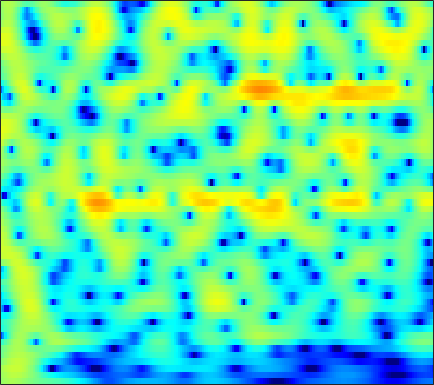

Data behind this chart, as committed beside it:
0.92211, 1.2986, 1.6843, 1.9437, 2.0601, 2.1177, 2.0725, 1.9771, 1.7771, 1.5071, 1.18, 0.90865, 0.52846, 0.1463, -0.13067, -0.47422, -0.77714, -0.97548, -1.2032, -1.3945, -1.5616, -1.6799, -1.8334, -1.9945
1.362, 1.762, 2.2, 2.531, 2.708, 2.851, 2.892, 2.856, 2.725, 2.502, 2.195, 1.911, 1.468, 0.9553, 0.5278, -0.09472, -0.7717, -1.312, -2.07, -2.857, -3.659, -4.256, -5.025, -5.735
1.702, 2.146, 2.652, 3.056, 3.29, 3.505, 3.605, 3.603, 3.494, 3.259, 2.895, 2.533, 1.925, 1.162, 0.4811, -0.5896, -1.873, -3, -4.772, -6.945, -9.692, -12.34, -17.36, -27.54
0.1532, 0.8276, 1.595, 2.213, 2.583, 2.953, 3.187, 3.278, 3.287, 3.172, 2.934, 2.673, 2.216, 1.631, 1.105, 0.288, -0.6623, -1.458, -2.615, -3.846, -5.097, -5.995, -7.065, -7.931
-1.308, -0.4995, 0.4171, 1.16, 1.609, 2.071, 2.384, 2.529, 2.61, 2.576, 2.435, 2.267, 1.971, 1.605, 1.291, 0.8279, 0.3241, -0.07516, -0.6268, -1.193, -1.768, -2.2, -2.776, -3.363
-1.319, -0.7462, -0.03632, 0.6054, 1.033, 1.51, 1.856, 2.014, 2.071, 1.947, 1.647, 1.317, 0.7758, 0.1761, -0.2623, -0.7571, -1.077, -1.179, -1.155, -1.014, -0.84, -0.7278, -0.6354, -0.6251
-4.275, -3.482, -2.203, -0.9092, -0.0314, 0.9426, 1.653, 1.996, 2.171, 1.995, 1.411, 0.6643, -0.8366, -3.105, -5.546, -10.4, -15, -11.41, -6.444, -3.301, -1.223, -0.117, 0.9233, 1.587
-15.74, -11.69, -7.334, -4.182, -2.4, -0.6312, 0.5742, 1.18, 1.661, 1.836, 1.736, 1.476, 0.8767, 0.01902, -0.7039, -1.523, -1.833, -1.635, -0.9845, -0.1996, 0.5186, 0.9611, 1.393, 1.622
-5.331, -4.749, -3.808, -2.753, -1.946, -0.9147, -0.0004893, 0.5784, 1.194, 1.627, 1.903, 2.026, 2.092, 2.066, 1.995, 1.858, 1.711, 1.616, 1.51, 1.383, 1.179, 0.943, 0.5061, -0.07701
-4.542, -4.111, -3.379, -2.593, -2.026, -1.29, -0.5214, 0.07938, 0.8618, 1.531, 2.03, 2.299, 2.557, 2.729, 2.792, 2.768, 2.602, 2.393, 2.032, 1.593, 1.058, 0.5679, -0.232, -1.21
-6.508, -6.578, -6.34, -5.614, -4.782, -3.449, -2.035, -1.014, 0.2406, 1.331, 2.21, 2.716, 3.184, 3.443, 3.513, 3.455, 3.216, 2.904, 2.319, 1.584, 0.7582, 0.0969, -0.8419, -1.854
-10.18, -12.9, -20.62, -21.01, -13.6, -7.869, -3.971, -1.809, 0.3024, 1.813, 2.964, 3.645, 4.28, 4.559, 4.548, 4.303, 3.832, 3.314, 2.353, 1.057, -0.5276, -1.845, -3.665, -5.37
-8.218, -8.043, -7.72, -6.79, -5.556, -3.559, -1.593, -0.2484, 1.351, 2.654, 3.609, 4.105, 4.522, 4.669, 4.587, 4.184, 3.459, 2.734, 1.499, -0.1719, -2.435, -4.597, -8.275, -13.74
-8.355, -6.566, -4.629, -3.268, -2.33, -0.9198, 0.4144, 1.202, 2.071, 2.882, 3.526, 3.807, 3.923, 3.846, 3.676, 3.216, 2.444, 1.706, 0.5886, -0.6864, -2.191, -3.425, -4.934, -6.092
-4.815, -3.906, -2.683, -1.418, -0.5473, 0.473, 1.377, 2.015, 2.73, 3.229, 3.547, 3.684, 3.681, 3.424, 3.086, 2.493, 1.688, 0.9029, -0.3165, -1.593, -2.94, -4.04, -5.465, -6.514
-2.834, -2.353, -1.66, -0.7233, 0.1336, 1.175, 1.998, 2.566, 3.267, 3.724, 3.906, 3.933, 3.838, 3.482, 3.017, 2.215, 1.244, 0.3326, -1.216, -3.077, -5.168, -7.001, -10.01, -13.33
-7.267, -6.67, -4.478, -2.194, -0.7689, 0.8627, 2.261, 3.031, 3.704, 4.164, 4.409, 4.377, 4.104, 3.68, 3.227, 2.34, 1.245, 0.3402, -1.157, -3.107, -5.319, -7.19, -10.47, -14.21
-9.884, -8.579, -5.336, -1.956, -0.1616, 1.445, 2.784, 3.544, 4.049, 4.262, 4.338, 4.17, 3.657, 3.052, 2.56, 1.668, 0.6125, -0.1301, -1.13, -2.391, -3.732, -4.611, -5.959, -7.505
0.6096, 0.8282, 1.517, 2.099, 2.585, 3.324, 3.709, 3.816, 3.924, 3.726, 3.149, 2.641, 1.782, 0.5341, -0.4868, -1.668, -2.793, -3.503, -3.899, -3.942, -4.205, -4.425, -4.658, -5.32
3.354, 3.461, 3.764, 3.873, 3.86, 3.942, 3.801, 3.511, 3.157, 2.58, 1.577, 0.7206, -0.7108, -2.966, -5.208, -9.042, -15.24, -17.18, -11.82, -7.924, -5.62, -4.784, -4.051, -3.655
3.7, 3.829, 3.684, 3.588, 3.419, 2.888, 2.462, 2.149, 1.439, 0.8155, 0.2254, -0.4947, -1.516, -2.608, -3.872, -5.46, -6.532, -6.957, -5.951, -4.712, -3.506, -2.648, -2.055, -1.67
3.462, 3.434, 2.941, 2.324, 1.741, 0.5419, -0.5824, -1.319, -2.344, -2.726, -2.446, -2.274, -1.964, -1.494, -1.405, -1.309, -0.986, -0.8847, -0.6237, -0.1568, 0.04566, 0.2762, 0.4946, 0.4192
3.435, 3.038, 2.409, 1.074, -0.1191, -2.056, -5.555, -8.992, -15.67, -14.32, -8.678, -5.653, -3.001, -1.508, -0.4373, 0.509, 1.105, 1.59, 1.898, 2.135, 2.285, 2.182, 2.055, 1.714
3.042, 2.504, 1.695, 0.5902, -0.4407, -1.914, -3.706, -4.952, -6.082, -6.05, -4.75, -3.621, -2.028, -0.6833, 0.102, 1.072, 1.707, 2.056, 2.465, 2.531, 2.554, 2.428, 1.993, 1.492
2.311, 1.727, 0.7767, 0.08832, -0.7461, -1.554, -2.083, -2.699, -2.639, -2.583, -2.105, -1.438, -0.8493, 0.1262, 0.655, 1.207, 1.827, 1.998, 2.254, 2.288, 2.098, 1.964, 1.469, 0.8787
1.521, 0.8369, -0.3321, -1.348, -2.161, -3.224, -3.803, -4.083, -3.873, -3.118, -2.205, -1.332, -0.2725, 0.6218, 1.299, 1.864, 2.322, 2.545, 2.506, 2.499, 2.141, 1.848, 1.458, 0.8147
0.3518, -0.4561, -1.825, -3.813, -4.761, -7.849, -11.26, -12.32, -10.95, -7.076, -3.283, -1.751, 0.3745, 1.756, 2.425, 3.337, 3.495, 3.617, 3.39, 2.81, 2.22, 1.502, 0.846, 0.3247
-2.812, -4.578, -5.377, -6.21, -6.83, -7.263, -9.116, -8.835, -7.77, -4.441, -1.926, -0.01285, 1.785, 3.25, 4.003, 4.513, 4.747, 4.416, 3.828, 2.299, 0.3332, -1.884, -5.617, -6.451
-12.16, -22.11, -19.65, -10.44, -9.633, -6.478, -6.377, -4.838, -3.958, -2.342, -1.067, -0.04429, 1.462, 2.328, 3.196, 3.463, 3.864, 3.556, 3.034, 1.773, 0.1081, -1.635, -4.034, -4.647
-5.694, -7.009, -7.53, -7.967, -7.651, -7.876, -7.384, -7.286, -6.492, -5.518, -4.039, -2.951, -1.531, -0.2995, 0.4268, 1.282, 1.709, 1.99, 1.883, 1.844, 1.381, 1.278, 0.9328, 1.06
-2.564, -3.815, -4.623, -6.389, -7.033, -9.603, -11.4, -14.49, -16.1, -12.19, -8.951, -6.208, -4.219, -2.136, -1.318, -0.1177, 0.4853, 0.9443, 1.3, 1.554, 1.693, 1.791, 1.996, 2.185
-0.7131, -1.258, -2.547, -3.705, -5.09, -6.668, -9.201, -10.55, -11.62, -10.05, -7.046, -5.528, -3.38, -2.135, -1.133, -0.4604, 0.2159, 0.3616, 0.699, 0.713, 0.9889, 1.039, 1.384, 1.702
0.9064, 0.7246, -0.2175, -0.7646, -1.59, -2.012, -2.763, -2.818, -3.039, -2.682, -1.954, -1.566, -0.8146, -0.468, -0.086, -0.07754, -0.06498, -0.4205, -0.8831, -1.565, -1.93, -2.031, -1.696, -0.8376
1.76, 1.409, 0.8932, 0.3844, 0.02021, -0.2782, -0.3699, -0.3044, -0.0234, 0.3624, 0.6573, 0.9647, 1.073, 1.196, 0.9149, 0.5502, -0.4502, -1.281, -3.349, -5.922, -10.55, -13.47, -11.11, -6.196
1.707, 0.7508, -0.3133, -1.844, -2.434, -3.032, -2.118, -1.474, -0.06502, 0.8286, 1.564, 1.945, 2.189, 2.218, 1.91, 1.412, 0.312, -0.478, -2.279, -3.996, -6.343, -6.993, -6.593, -4.641
2.025, 0.6428, -1.961, -6.893, -12.67, -17, -7.498, -3.483, -0.9973, 0.889, 1.942, 2.383, 2.743, 2.581, 2.535, 1.891, 1.353, 0.5728, -0.2487, -1.2, -2.113, -2.384, -2.694, -2.34
3.674, 2.874, 1.588, 0.1116, -0.4905, -1.011, -0.5205, 0.2143, 0.9729, 1.764, 2.094, 2.26, 2.14, 1.831, 1.512, 0.8595, 0.2467, -0.5223, -1.304, -2.591, -3.532, -4.627, -5.565, -6.371
4.718, 4.495, 3.876, 3.515, 3.046, 2.77, 2.605, 2.307, 2.271, 1.805, 1.435, 1.003, 0.2299, -0.4452, -1.359, -2.047, -3.16, -3.611, -4.645, -5.791, -7.149, -9.093, -12.35, -20.49
5.018, 4.868, 4.668, 4.411, 4.126, 3.797, 3.317, 2.935, 2.292, 1.458, 0.433, -0.5889, -2.121, -4.052, -5.626, -7.555, -8.817, -8.671, -8.489, -7.759, -7.987, -8.166, -8.775, -9.364
4.527, 4.404, 4.441, 4.217, 4.093, 3.795, 3.28, 3.023, 2.198, 1.36, 0.1825, -1.172, -3.074, -6.183, -9.321, -16.08, -23.09, -15.94, -10.33, -7.683, -6.454, -5.47, -4.926, -4.44
2.829, 2.815, 2.879, 2.693, 2.776, 2.599, 2.424, 2.382, 1.925, 1.5, 0.8093, -0.02335, -1.049, -2.575, -3.61, -4.734, -5.546, -5.252, -4.609, -3.998, -3.047, -2.603, -2.096, -1.61
-0.2372, -0.1279, -0.6411, -0.5055, -0.5998, -0.2442, 0.429, 0.4994, 1.181, 1.337, 1.257, 1.401, 0.9358, 0.5171, 0.3513, -0.2658, -0.4736, -0.5464, -0.7759, -0.6027, -0.4644, -0.5289, -0.3035, -0.2131
-3.842, -4.822, -6.442, -7.458, -7.901, -5.828, -3.492, -1.838, -0.0226, 1.149, 1.95, 2.324, 2.442, 2.47, 2.255, 1.932, 1.676, 1.268, 0.9639, 0.7207, 0.222, 0.1318, -0.141, -0.3536
-6.466, -8.872, -9.814, -12.52, -16.02, -10.09, -4.219, -1.809, 0.4262, 2.373, 3.39, 3.519, 3.892, 3.676, 3.15, 2.743, 1.897, 1.237, 0.6959, -0.234, -1.008, -1.442, -2.534, -3.261
-14.04, -9.235, -6.404, -4.654, -2.995, -1.088, 0.5807, 1.935, 3.347, 4.209, 4.641, 4.755, 4.34, 3.356, 2.51, 0.7764, -1.352, -2.402, -3.652, -4.221, -4.149, -5.095, -7.196, -11.63
-5.854, -4.883, -3.104, -1.113, 0.3552, 1.513, 2.584, 3.568, 4.17, 4.34, 4.307, 4.156, 3.12, 1.552, 0.2096, -3.058, -8.621, -14.95, -19.57, -9.846, -7.041, -6.26, -5.641, -5.724
-2.567, -1.747, -0.6095, 0.4279, 1.005, 1.971, 2.721, 2.961, 3.286, 3.415, 3.187, 2.689, 1.922, 0.8756, -0.2726, -2.022, -3.695, -4.582, -5.347, -5.348, -4.793, -4.101, -3.615, -3.217
-2.006, -0.9568, 0.03892, 0.8237, 1.405, 2.067, 2.483, 2.587, 2.735, 2.711, 2.441, 2.042, 1.541, 0.9085, 0.2358, -0.5673, -1.226, -1.697, -2.255, -2.509, -2.533, -2.583, -2.606, -2.528
-1.131, -0.1457, 0.8328, 1.566, 2.068, 2.481, 2.685, 2.725, 2.679, 2.471, 2.126, 1.784, 1.326, 0.7964, 0.3168, -0.2036, -0.6374, -0.9916, -1.405, -1.633, -1.803, -2.066, -2.344, -2.629
1.046, 1.55, 2.311, 2.894, 3.118, 3.177, 3.123, 3.114, 2.743, 2.179, 1.573, 1.246, 0.5445, -0.222, -0.6141, -1.038, -1.484, -1.814, -1.896, -1.943, -2.083, -2.262, -2.459, -2.886
3.271, 3.675, 4.005, 4.137, 4.064, 3.886, 3.5, 3.024, 2.261, 1.359, 0.2989, -0.6063, -1.853, -2.992, -3.649, -4.442, -4.838, -4.687, -4.309, -3.905, -3.44, -2.978, -2.719, -2.78
4.607, 4.862, 4.869, 4.662, 4.448, 3.99, 3.228, 2.308, 1.029, -0.4335, -2.176, -3.987, -6.445, -8.758, -10.59, -13.29, -13.59, -12.21, -10.25, -7.758, -5.564, -4.351, -3.174, -2.354
4.669, 4.694, 4.711, 4.519, 4.235, 3.467, 2.37, 1.441, -0.2047, -2.37, -5.106, -7.598, -11.25, -15.44, -20.08, -26.64, -29.75, -21.63, -14.64, -10.04, -6.784, -5.008, -2.932, -1.458
3.343, 3.628, 3.919, 3.896, 3.571, 2.786, 1.648, 0.6658, -1.054, -3.295, -6.156, -9.004, -13.02, -18.33, -23.83, -24.8, -18.62, -15.6, -11.68, -8.183, -5.241, -3.29, -1.419, -0.002262
1.109, 2.095, 2.679, 2.772, 2.496, 1.928, 0.9553, -0.1128, -1.974, -4.189, -6.522, -7.778, -9.63, -11, -12.08, -11.84, -10.35, -8.566, -6.369, -4.243, -2.372, -1.247, 0.1384, 1.247
0.1172, 1.063, 1.828, 2.069, 2.006, 1.47, 0.4143, -0.72, -2.788, -5.477, -8.897, -11.25, -13.16, -12.15, -10.61, -8.216, -6.084, -4.569, -2.978, -1.585, -0.3739, 0.4347, 1.329, 1.989
0.6559, 1.39, 2.091, 2.392, 2.398, 1.9, 0.9552, -0.2061, -1.999, -4.419, -7.737, -10.24, -12.74, -10.3, -7.725, -5.066, -3.123, -2.109, -0.7923, 0.2309, 0.992, 1.466, 1.772, 1.867
1.261, 1.793, 2.235, 2.439, 2.36, 2.11, 1.634, 1.129, 0.2741, -0.709, -1.657, -2.204, -2.538, -2.341, -1.99, -1.234, -0.4375, 0.1429, 0.727, 1.093, 1.223, 1.085, 0.7434, 0.1422
